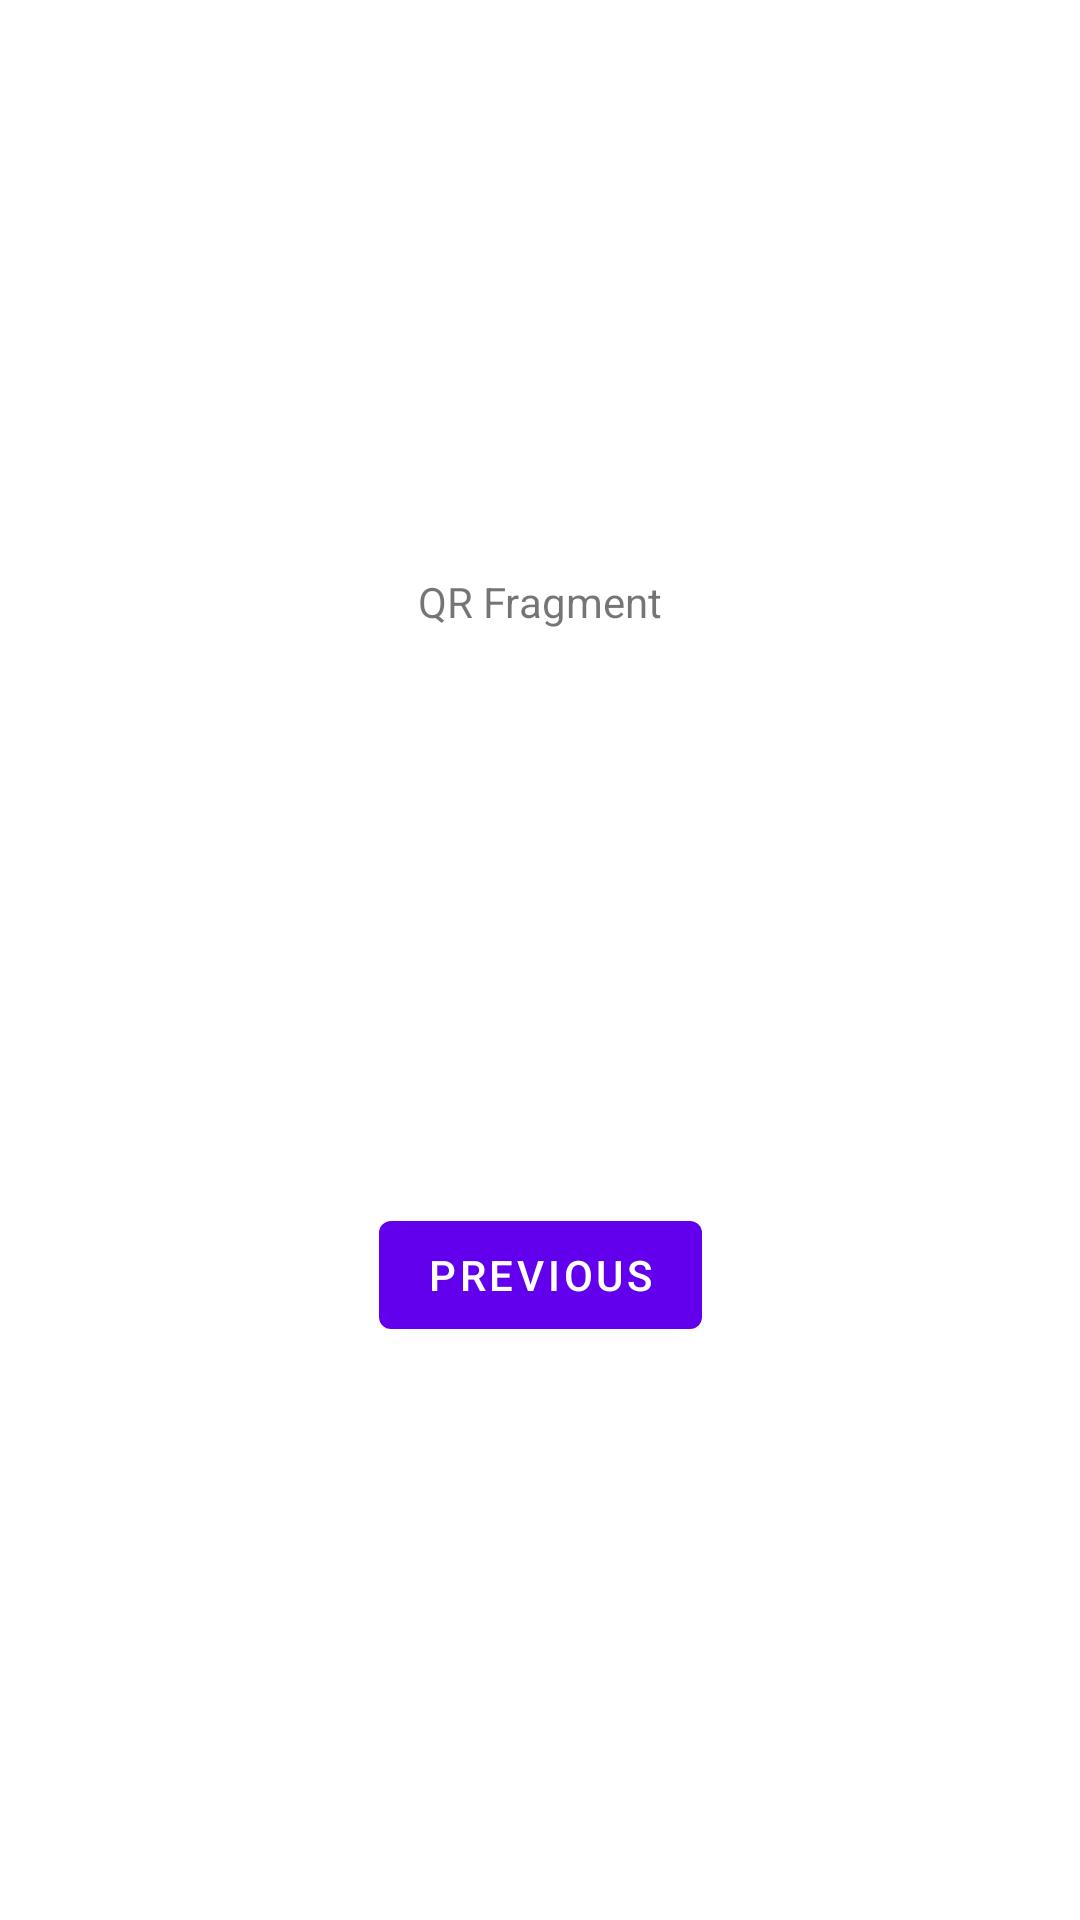

This screen was rendered from an Android layout file. Write that file and the resources it references.
<!-- AndroidManifest.xml: application theme Theme.AndroidMobileBankingWidgets -->
<!-- res/layout/fragment_qr.xml -->
<?xml version="1.0" encoding="utf-8"?>
<androidx.constraintlayout.widget.ConstraintLayout xmlns:android="http://schemas.android.com/apk/res/android"
    xmlns:app="http://schemas.android.com/apk/res-auto"
    xmlns:tools="http://schemas.android.com/tools"
    android:layout_width="match_parent"
    android:layout_height="match_parent"
    tools:context=".FirstFragment">

    <TextView
        android:id="@+id/qr"
        android:layout_width="wrap_content"
        android:layout_height="wrap_content"
        android:text="QR Fragment"
        app:layout_constraintBottom_toTopOf="@id/button_previous"
        app:layout_constraintEnd_toEndOf="parent"
        app:layout_constraintStart_toStartOf="parent"
        app:layout_constraintTop_toTopOf="parent" />

    <Button
        android:id="@+id/button_previous"
        android:layout_width="wrap_content"
        android:layout_height="wrap_content"
        android:text="@string/previous"
        app:layout_constraintBottom_toBottomOf="parent"
        app:layout_constraintEnd_toEndOf="parent"
        app:layout_constraintStart_toStartOf="parent"
        app:layout_constraintTop_toBottomOf="@id/qr" />
</androidx.constraintlayout.widget.ConstraintLayout>
<!-- resources referenced by this layout -->
<resources>
  <string name="previous">Previous</string>
  <style name="Theme.AndroidMobileBankingWidgets" parent="Theme.MaterialComponents.DayNight.DarkActionBar">
          
          <item name="colorPrimary">@color/purple_500</item>
          <item name="colorPrimaryVariant">@color/purple_700</item>
          <item name="colorOnPrimary">@color/white</item>
          
          <item name="colorSecondary">@color/teal_200</item>
          <item name="colorSecondaryVariant">@color/teal_700</item>
          <item name="colorOnSecondary">@color/black</item>
          
          <item name="android:statusBarColor" tools:targetApi="l">?attr/colorPrimaryVariant</item>
          
      </style>
  <color name="purple_500">#FF6200EE</color>
  <color name="purple_700">#FF3700B3</color>
  <color name="white">#FFFFFFFF</color>
  <color name="teal_200">#FF03DAC5</color>
  <color name="teal_700">#FF018786</color>
  <color name="black">#FF000000</color>
</resources>
